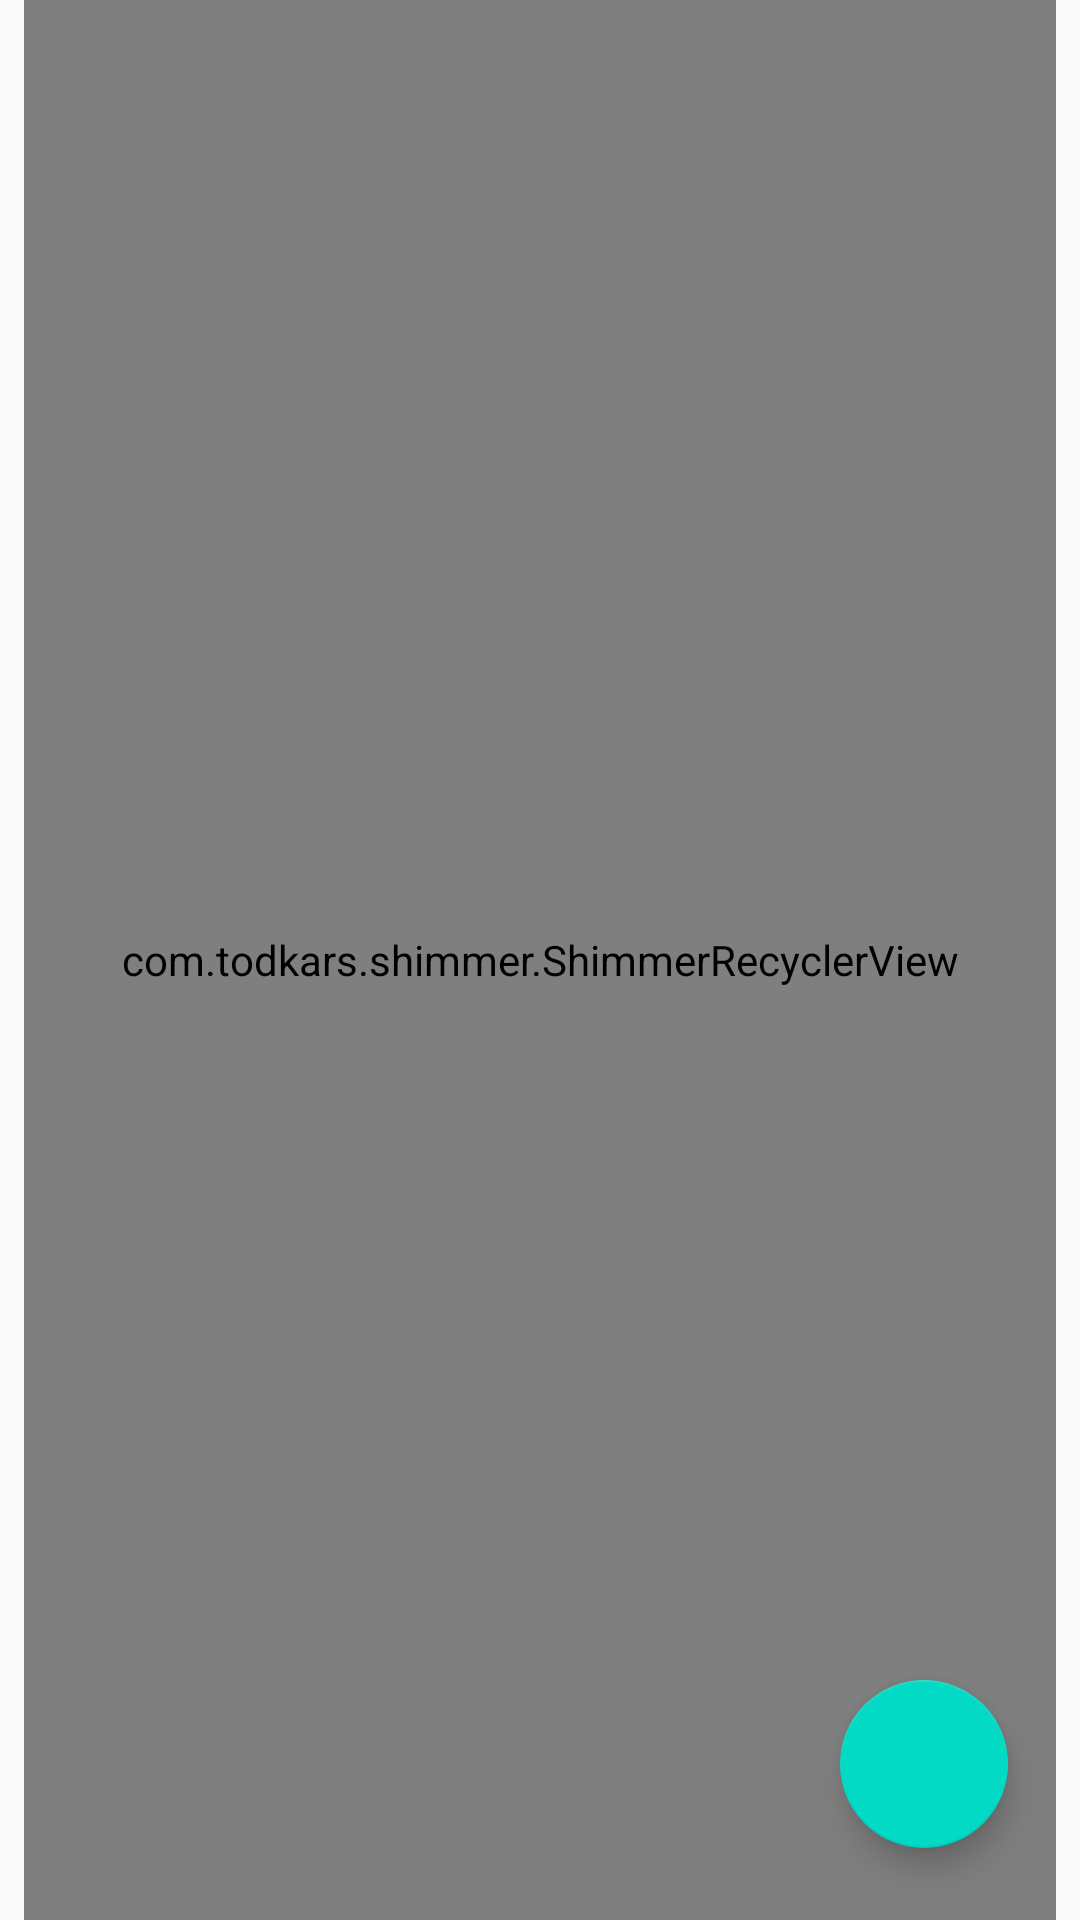

This screen was rendered from an Android layout file. Write that file and the resources it references.
<!-- AndroidManifest.xml: application theme Theme.Kotlinpractice -->
<!-- res/layout/fragment_recipes.xml -->
<?xml version="1.0" encoding="utf-8"?>
<androidx.constraintlayout.widget.ConstraintLayout xmlns:android="http://schemas.android.com/apk/res/android"
    xmlns:app="http://schemas.android.com/apk/res-auto"
    xmlns:tools="http://schemas.android.com/tools"
    android:layout_width="match_parent"
    android:layout_height="match_parent"
    android:background="@color/lightGray"
    tools:context=".ui.fragments.recipes.RecipesFragment">

    <com.todkars.shimmer.ShimmerRecyclerView
        android:id="@+id/recyclerView"
        android:layout_width="0dp"
        android:layout_height="0dp"
        android:layout_marginStart="8dp"
        android:layout_marginEnd="8dp"
        android:orientation="vertical"
        app:shimmer_recycler_item_count="3"
        app:shimmer_recycler_layout="@layout/placeholder_row_layout"
        app:layout_constraintBottom_toBottomOf="parent"
        app:layout_constraintEnd_toEndOf="parent"
        app:layout_constraintHorizontal_bias="0.5"
        app:layout_constraintStart_toStartOf="parent"
        app:layout_constraintTop_toTopOf="parent" />

    <com.google.android.material.floatingactionbutton.FloatingActionButton
        android:id="@+id/floatingActionButton"
        android:layout_width="wrap_content"
        android:layout_height="wrap_content"
        android:layout_marginEnd="24dp"
        android:layout_marginBottom="24dp"
        android:clickable="true"
        android:focusable="true"
        android:src="@drawable/ic_restaurant"
        app:layout_constraintBottom_toBottomOf="parent"
        app:layout_constraintEnd_toEndOf="parent"
        app:tint="@color/white" />

    <ImageView
        android:id="@+id/error_imageView"
        android:layout_width="100dp"
        android:layout_height="100dp"
        android:alpha="0.5"
        android:src="@drawable/ic_sad"
        android:visibility="invisible"
        app:layout_constraintBottom_toBottomOf="parent"
        app:layout_constraintEnd_toEndOf="parent"
        app:layout_constraintHorizontal_bias="0.5"
        app:layout_constraintStart_toStartOf="parent"
        app:layout_constraintTop_toTopOf="parent"
        app:layout_constraintVertical_bias="0.35000002" />

    <TextView
        android:id="@+id/error_textView"
        android:layout_width="wrap_content"
        android:layout_height="wrap_content"
        android:layout_marginTop="8dp"
        android:alpha="0.5"
        android:text="No Internet Connection"
        android:textSize="18sp"
        android:textStyle="bold"
        android:visibility="invisible"
        app:layout_constraintEnd_toEndOf="@+id/error_imageView"
        app:layout_constraintStart_toStartOf="@+id/error_imageView"
        app:layout_constraintTop_toBottomOf="@+id/error_imageView" />

</androidx.constraintlayout.widget.ConstraintLayout>
<!-- res/layout/placeholder_row_layout.xml (included above) -->
<?xml version="1.0" encoding="utf-8"?>
<androidx.constraintlayout.widget.ConstraintLayout
    xmlns:android="http://schemas.android.com/apk/res/android"
    xmlns:app="http://schemas.android.com/apk/res-auto"
    xmlns:tools="http://schemas.android.com/tools"
    android:layout_width="match_parent"
    android:layout_marginTop="4dp"
    android:layout_marginBottom="4dp"
    android:layout_height="200dp">

    <View
        android:id="@+id/view"
        android:layout_width="200dp"
        android:background="@color/mediumGray"
        android:layout_height="wrap_content"
        app:layout_constraintBottom_toBottomOf="parent"
        app:layout_constraintStart_toStartOf="parent"
        app:layout_constraintTop_toTopOf="parent" />

    <View
        android:id="@+id/view2"
        android:layout_width="0dp"
        android:layout_height="50dp"
        android:background="@color/mediumGray"
        android:layout_marginStart="12dp"
        android:layout_marginTop="12dp"
        android:layout_marginEnd="12dp"
        app:layout_constraintEnd_toEndOf="parent"
        app:layout_constraintStart_toEndOf="@+id/view"
        app:layout_constraintTop_toTopOf="parent" />

    <View
        android:id="@+id/view3"
        android:layout_width="0dp"
        android:layout_height="65dp"
        android:layout_marginTop="12dp"
        android:background="@color/mediumGray"
        app:layout_constraintEnd_toEndOf="@+id/view2"
        app:layout_constraintStart_toStartOf="@+id/view2"
        app:layout_constraintTop_toBottomOf="@+id/view2" />

    <View
        android:id="@+id/view4"
        android:layout_width="36dp"
        android:layout_height="36dp"
        android:layout_marginTop="12dp"
        android:layout_marginBottom="12dp"
        android:background="@color/mediumGray"
        app:layout_constraintBottom_toBottomOf="parent"
        app:layout_constraintStart_toStartOf="@+id/view3"
        app:layout_constraintTop_toBottomOf="@+id/view3" />

    <View
        android:id="@+id/view5"
        android:layout_width="36dp"
        android:layout_height="36dp"
        android:layout_marginStart="24dp"
        android:background="@color/mediumGray"
        app:layout_constraintStart_toEndOf="@+id/view4"
        app:layout_constraintTop_toTopOf="@+id/view4" />

    <View
        android:id="@+id/view6"
        android:layout_width="36dp"
        android:layout_height="36dp"
        android:layout_marginStart="24dp"
        android:background="@color/mediumGray"
        app:layout_constraintStart_toEndOf="@+id/view5"
        app:layout_constraintTop_toTopOf="@+id/view5" />
</androidx.constraintlayout.widget.ConstraintLayout>
<!-- resources referenced by this layout -->
<resources>
  <color name="lightGray">#F9F9F9</color>
  <color name="mediumGray">#D1D1D1</color>
  <color name="white">#FFFFFFFF</color>
  <style name="Theme.Kotlinpractice" parent="Theme.MaterialComponents.Light">
          
          <item name="colorPrimaryVariant">@color/lightGray</item>
          <item name="colorOnPrimary">@color/white</item>
          
  
          <item name="colorOnSecondary">@color/black</item>
          
          <item name="android:statusBarColor" tools:targetApi="l">?attr/colorPrimaryVariant</item>
          
      </style>
  <color name="black">#FF000000</color>
</resources>
